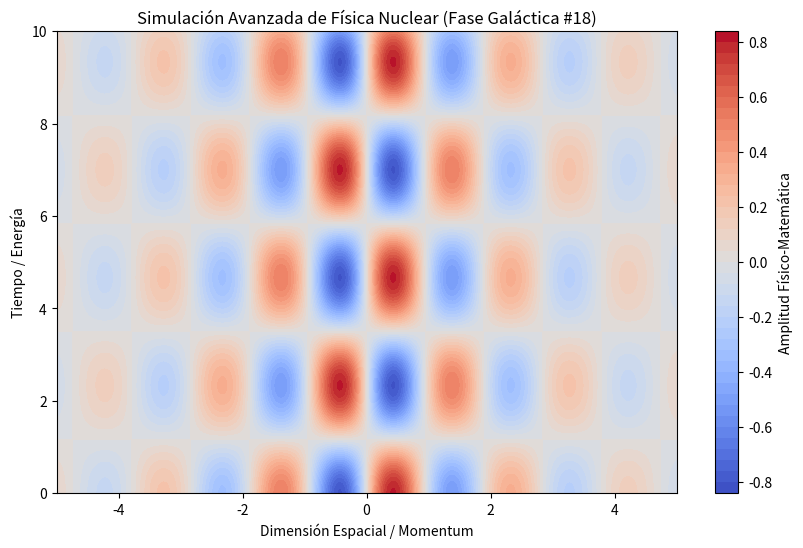

Here is the Python script that generated this plot:
%matplotlib inline
# Simulación Galáctica: Física Nuclear - Variante 18
import numpy as np
import matplotlib.pyplot as plt

# Parámetros Físicos Aleatorios
param_1 = 3.317
param_2 = 1.346
param_3 = 0.472

t = np.linspace(0, 10, 500)
x = np.linspace(-5, 5, 500)
X, T = np.meshgrid(x, t)

# Ecuación Base (Avanzada)
Z = np.sin(X * param_1) * np.cos(T * param_2) * np.exp(-np.abs(X) * param_3)

plt.figure(figsize=(10, 6))
plt.contourf(X, T, Z, 50, cmap='coolwarm')
plt.colorbar(label='Amplitud Físico-Matemática')
plt.title(r'Simulación Avanzada de Física Nuclear (Fase Galáctica #18)')
plt.xlabel('Dimensión Espacial / Momentum')
plt.ylabel('Tiempo / Energía')
plt.show()
